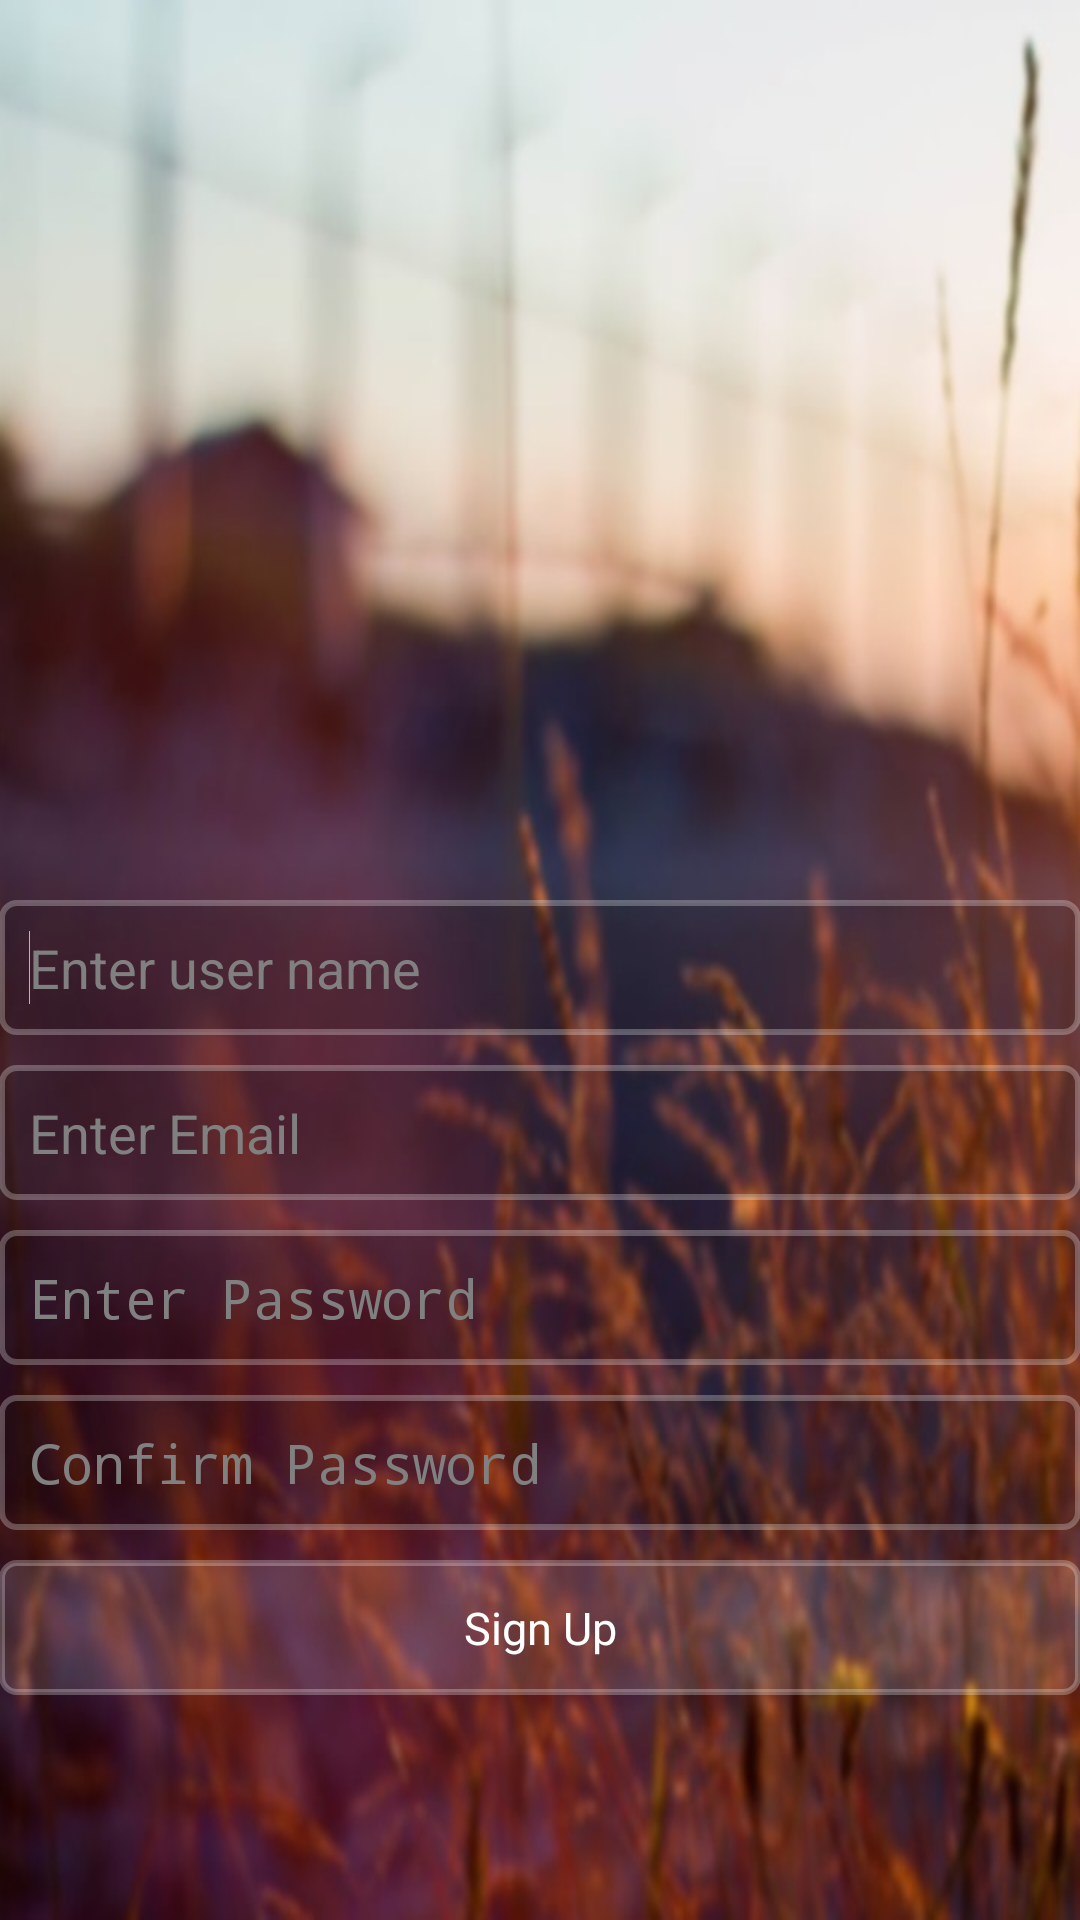

Produce the Android XML layout that renders to this screen, including the resource entries it uses.
<!-- AndroidManifest.xml: application theme AppTheme -->
<!-- res/layout/activity_sign_up.xml -->
<RelativeLayout xmlns:android="http://schemas.android.com/apk/res/android"
    xmlns:tools="http://schemas.android.com/tools"
    android:layout_width="match_parent"
    android:layout_height="match_parent"
    android:paddingBottom="@dimen/activity_vertical_margin"
    android:paddingLeft="@dimen/activity_horizontal_margin"
    android:paddingRight="@dimen/activity_horizontal_margin"
    android:paddingTop="@dimen/activity_vertical_margin"
    tools:context=".SignUpActivity"
    android:background="@drawable/back" >

    <EditText
        android:id="@+id/user_name"
        style="@style/MyStyle2"
        android:background="@drawable/bg_edittext"
        android:layout_marginBottom="10dp"
        android:paddingLeft="10dp"
        android:layout_alignParentLeft="true"
        android:layout_alignParentRight="true"
        android:layout_above="@+id/user_email"
        android:ems="10"
        android:hint="Enter user name" >

        <requestFocus />
    </EditText>

    <EditText
        android:id="@+id/user_email"
        style="@style/MyStyle2"
        android:background="@drawable/bg_edittext"
        android:layout_marginBottom="10dp"
        android:paddingLeft="10dp"
        android:layout_alignParentLeft="true"
        android:layout_alignParentRight="true"
        android:layout_above="@+id/user_password"
        android:ems="10"
        android:hint="Enter Email"
        android:inputType="textEmailAddress" />

    <EditText
        android:id="@+id/user_password"
        style="@style/MyStyle2"
        android:background="@drawable/bg_edittext"
        android:layout_marginBottom="10dp"
        android:paddingLeft="10dp"
        android:layout_alignParentLeft="true"
        android:layout_alignParentRight="true"
        android:layout_above="@+id/confirm_password"
        android:ems="10"
        android:hint="Enter Password"
        android:inputType="textPassword" />

    <EditText
        android:id="@+id/confirm_password"
        style="@style/MyStyle2"
        android:background="@drawable/bg_edittext"
        android:layout_marginBottom="10dp"
        android:paddingLeft="10dp"
        android:layout_alignParentLeft="true"
        android:layout_alignParentRight="true"
        android:layout_above="@id/signup"
        android:ems="10"
        android:hint="Confirm Password "
        android:inputType="textPassword" />

    <Button
        android:id="@+id/signup"
        style="@style/MyStyle2"
        android:background="@drawable/bg_button"
        android:layout_alignLeft="@+id/confirm_password"
        android:layout_alignParentBottom="true"
        android:layout_alignRight="@+id/confirm_password"
        android:layout_marginBottom="75dp"
        android:text="Sign Up"
        android:textColor="#ffffff"
        android:textSize="15dp" />

</RelativeLayout>
<!-- resources referenced by this layout -->
<resources>
  <!-- drawable back: jpg bitmap (drawable, 64351 bytes) -->
  <!-- drawable bg_button (drawable) -->
  <?xml version="1.0" encoding="utf-8"?>
  
  <selector xmlns:android="http://schemas.android.com/apk/res/android" >
      <item android:state_pressed="true" >
  		<shape 
  	    	android:shape="rectangle" >
  
      		<corners android:radius="5dp" />
  
  			<gradient
         			 android:angle="90"
         			 android:centerColor="#88FFFFFF"
         			 android:endColor="#88FFFFFF"
          		 android:startColor="#88FFFFFF" />
      
      		<stroke 
          		android:width="2dp"
          		android:color="#44FAFAFA"/>
  	
  
  		</shape>
      </item>
      
      <item>
          <shape 
  	    	android:shape="rectangle" >
  	
      		<corners android:radius="5dp" />
  
  			<gradient
          		android:angle="90"
          		android:centerColor="#22FFFFFF"
          		android:endColor="#22FFFFFF"
          		android:startColor="#22FFFFFF" />
      
      	<stroke 
          	android:width="2dp"
          	android:color="#44FAFAFA"/>
  		
  
  
  		</shape>
      </item>
      
  
  </selector>
  <!-- drawable bg_edittext (drawable) -->
  <?xml version="1.0" encoding="utf-8"?>
  
  <shape xmlns:android="http://schemas.android.com/apk/res/android" >
      <gradient
          android:angle="90"
          android:centerColor="#22000000"
          android:endColor="#22000000"
          android:startColor="#22000000" />
      
      <stroke 
          android:width="2dp"
          android:color="#44FAFAFA"/>
      
      <corners android:radius="5dp" />
      
  
  </shape>
  <style name="MyStyle2">
          <item name="android:layout_width">wrap_content</item>
          <item name="android:layout_height">45dp</item>
          <item name="android:textColor">#AAFFFFFF</item>
      </style>
  <style name="AppTheme" parent="AppBaseTheme">
          
      </style>
  <style name="AppBaseTheme" parent="android:Theme.Light">
          
      </style>
</resources>
